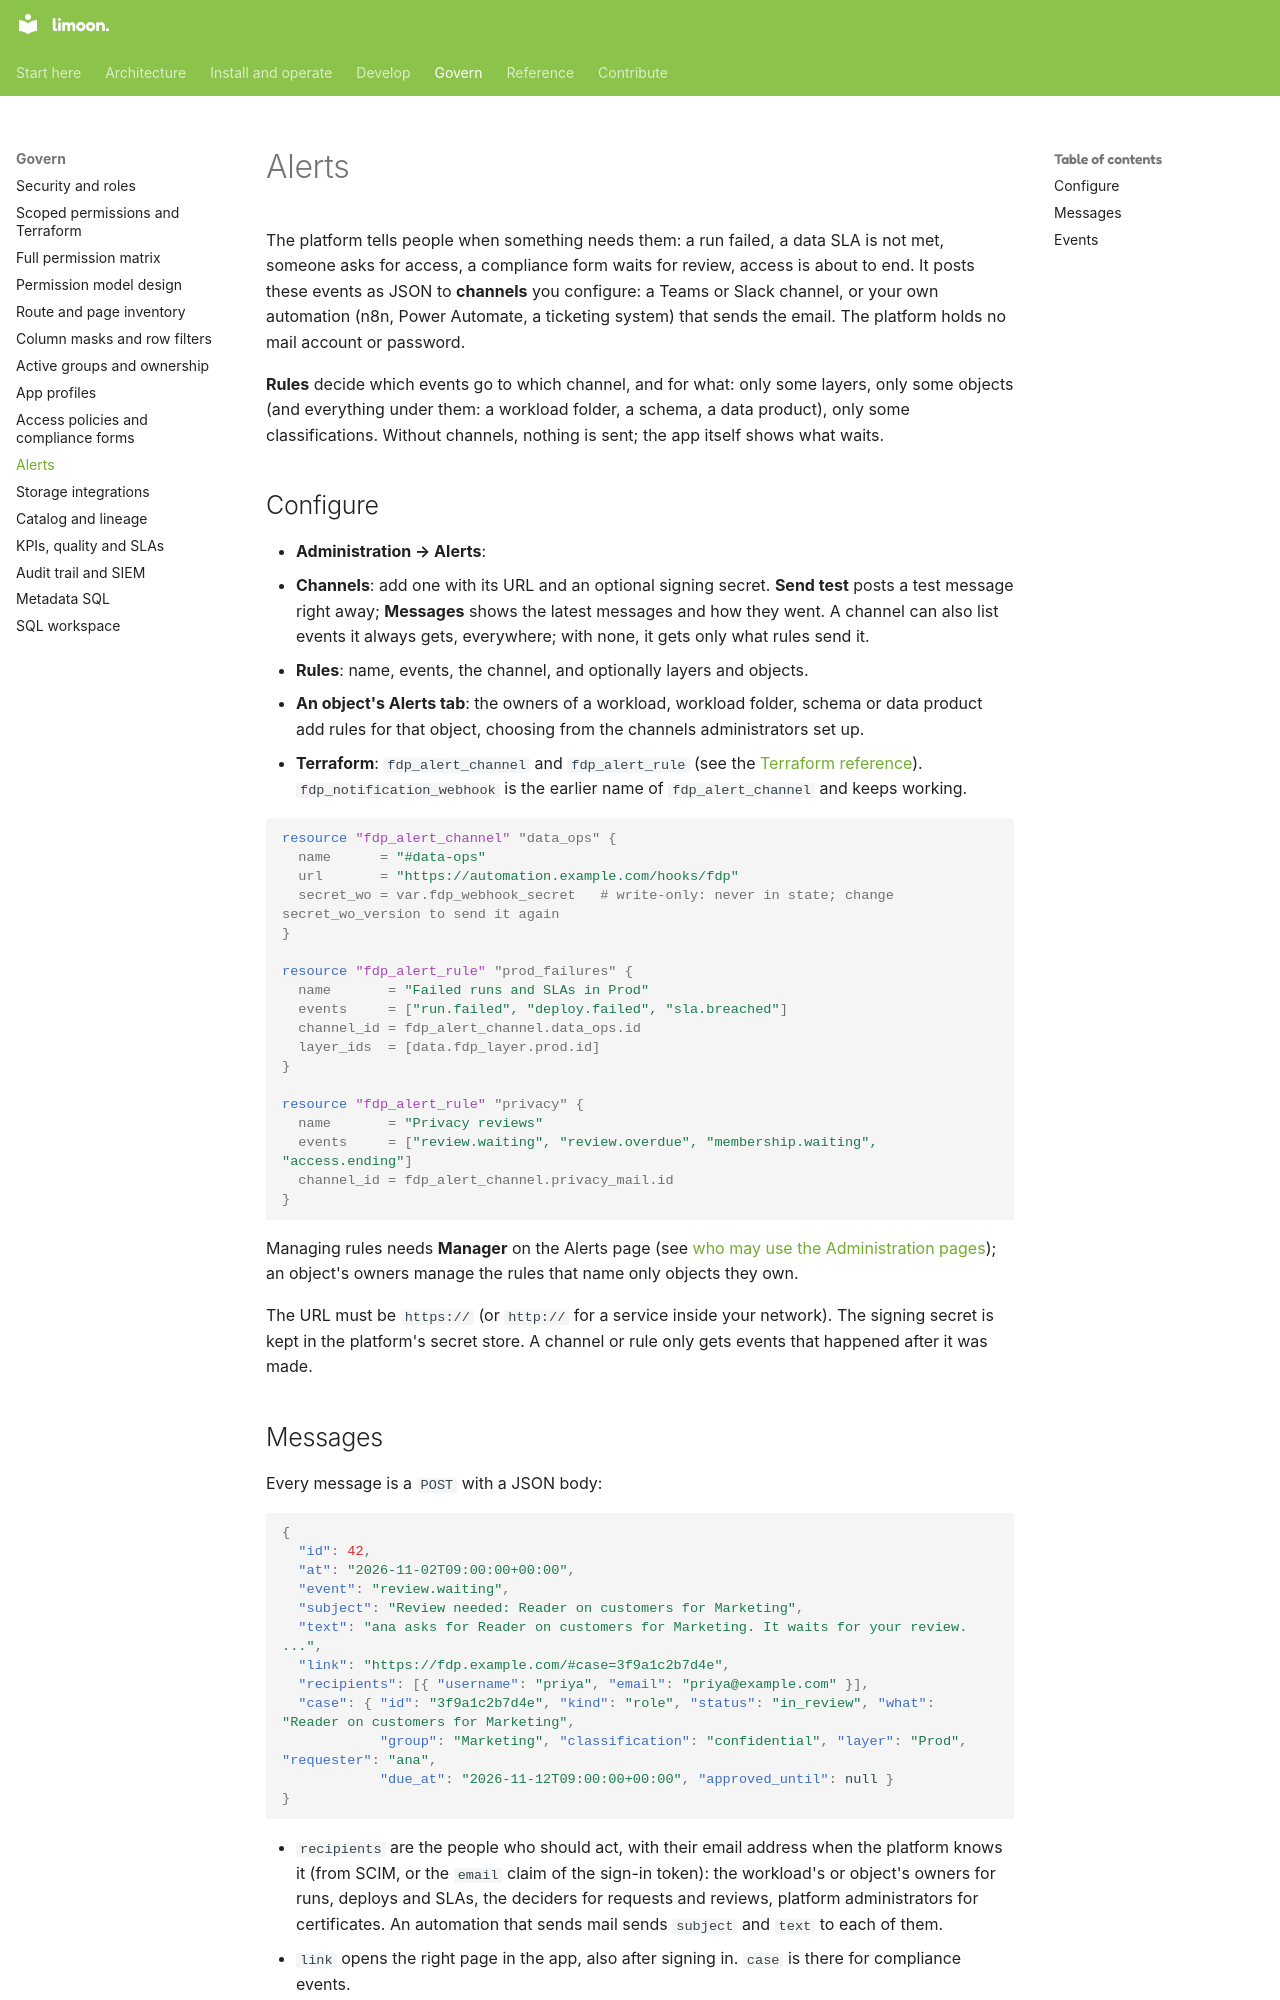

repository: Floren-App/floren-data-platform-public · page: notifications/index.html · generator: mkdocs

# Alerts

The platform tells people when something needs them: a run failed, a data SLA is not met, someone asks
for access, a compliance form waits for review, access is about to end. It posts these events as JSON
to **channels** you configure: a Teams or Slack channel, or your own automation (n8n, Power Automate,
a ticketing system) that sends the email. The platform holds no mail account or password.

**Rules** decide which events go to which channel, and for what: only some layers, only some objects
(and everything under them: a workload folder, a schema, a data product), only some classifications.
Without channels, nothing is sent; the app itself shows what waits.

## Configure

- **Administration → Alerts**:
  - **Channels**: add one with its URL and an optional signing secret. **Send test** posts a test
    message right away; **Messages** shows the latest messages and how they went. A channel can also
    list events it always gets, everywhere; with none, it gets only what rules send it.
  - **Rules**: name, events, the channel, and optionally layers and objects.
- **An object's Alerts tab**: the owners of a workload, workload folder, schema or data product add
  rules for that object, choosing from the channels administrators set up.
- **Terraform**: `fdp_alert_channel` and `fdp_alert_rule` (see the
  [Terraform reference](reference/terraform/fdp_alert_rule.md)). `fdp_notification_webhook` is the
  earlier name of `fdp_alert_channel` and keeps working.

```hcl
resource "fdp_alert_channel" "data_ops" {
  name      = "#data-ops"
  url       = "https://automation.example.com/hooks/fdp"
  secret_wo = var.fdp_webhook_secret   # write-only: never in state; change secret_wo_version to send it again
}

resource "fdp_alert_rule" "prod_failures" {
  name       = "Failed runs and SLAs in Prod"
  events     = ["run.failed", "deploy.failed", "sla.breached"]
  channel_id = fdp_alert_channel.data_ops.id
  layer_ids  = [data.fdp_layer.prod.id]
}

resource "fdp_alert_rule" "privacy" {
  name       = "Privacy reviews"
  events     = ["review.waiting", "review.overdue", "membership.waiting", "access.ending"]
  channel_id = fdp_alert_channel.privacy_mail.id
}
```

Managing rules needs **Manager** on the Alerts page (see [who may use the Administration pages](rbac.md));
an object's owners manage the rules that name only objects they own.

The URL must be `https://` (or `http://` for a service inside your network). The signing secret is
kept in the platform's secret store. A channel or rule only gets events that happened after it was made.
